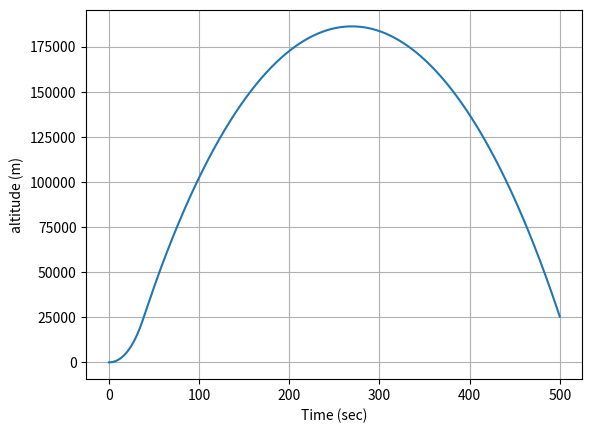
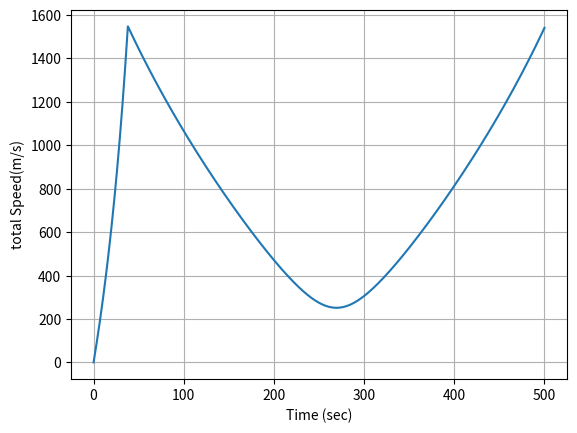
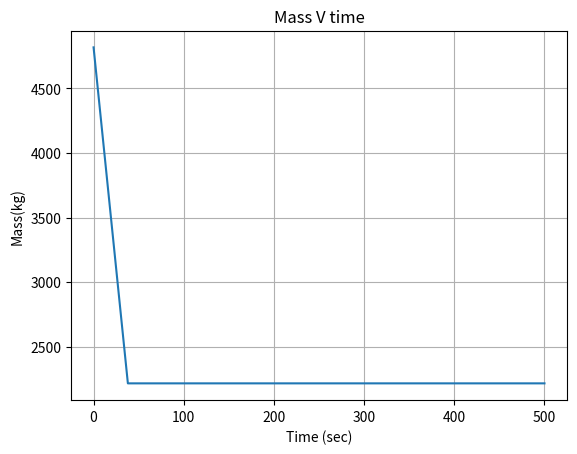
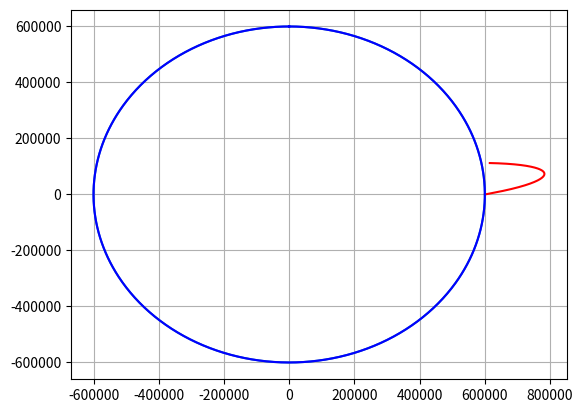

Here is the Python script that generated these plots, in order:

#hii
import numpy as np
import matplotlib.pyplot as plt
import scipy.integrate as sci



#equasions of motion
#F = m*a = M*second-derivitive of altitude = zddot*m
#z-cord for now is altitude of the surface
#im meters
#zddot = acceleration

#constant parameters

#gravitational consatant
G = 6.6743*10**-11
#radius of planet
#Rplanet = 6357000
Rplanet = 600000
mplanet = 5.291518*10**22
#mass of planet
#mplanet = 5.972e24 # kg
#mass of rocket
weighttons = 5.3
mass0 = weighttons*2000.0/2.2#make the rocket unrealistic so it can get to orbit
#max thrust of rocket
#max_thrust = int(input("what is the max thrust?"))
max_thrust = 167970
#Gravatitational Acceleration model
#Isp = int(input("isp?"))#say 200
Isp = 250.0
#time that it burn fuel before it runs out
#tMECO = int(input("tMECO?"))# say 20
tMECO = 38.0
#initial conditions for single stage rocket
x0 = Rplanet
z0 = 0.0
velz0 = 0.0
velx0 = 0.0
period = 500.0
def gravity(x,z):
    global Rplanet,mplanet,G
    #norm of vector from center of planet to rocket
    r = np.sqrt(x**2 + z**2)
    if r < Rplanet:
        accelx = 0.0
        accelz = 0.0
    else:
        accelx = G*mplanet/(r**3)*x
        accelz = G*mplanet/(r**3)*z
    return np.asarray([accelx,accelz])

def propulsion(t):
    global max_thrust,Isp,tMECO
    if t < tMECO:
        thrustF = max_thrust
        
    else:
        thrustF = 0.0
    theta = 10.0*np.pi/180.00
    thrustx = thrustF*np.cos(theta)
    thrustz = thrustF*np.sin(theta)
    
    #mdot
    ve = Isp*9.81
    mdot = -thrustF/ve
    
    return np.asarray([thrustx,thrustz]),mdot
def Derivitives(state, t):
    #globals
    
    #state vector
    #x is altitude from center of planet along equator
    x = state[0]
    z = state[1]
    velx = state[2]
    velz = state[3]
    mass = state[4]    
    #compute zdot- Kinematic Relationship
    
    zdot = velz
    xdot = velx
    
    #compute Acceleration
    
    #Compute total force
    #z cord needs to be in reference to center of planet
    gravityF = -gravity(x,z)*mass
    aeroF = np.asarray([0.0,00.0])
    
    thrustF,mdot = propulsion(t)
    
    Forces = gravityF + aeroF + thrustF  
    if mass > 0:
        ddot = Forces/mass
    else:
        ddot = 0.0
        mdot = 0.0
    
    
    
    #compute acceleration
    ddot = Forces/mass
    
    #compute the statedot
    
    statedot = np.asarray([xdot,zdot,ddot[0],ddot[1],mdot])
    
    return statedot
#Main Script:

#Initial conditions -- For orbit
"""
x0 = Rplanet + 600000 # to orbit, you need to go up 600,000 m
z0 = 0.0
r0 = np.sqrt(x0**2 +z0*82)
#compute perfect orbiting velocity to maintain orbit
velz0 = np.sqrt(G*mplanet/r0) * 1.1# 1.1 makes it eliptic 
velx0 = 0.0
"""

stateinitial = np.asarray([x0,z0,velx0,velz0,mass0])

#time window
#compute period of orbit
"""
period = 2*np.pi/np.sqrt(G*mplanet)*r0**(3.0/2.0)#semi-major-axis of orbit is r0
period *= 1.5#to make the orbit eliptical and not circular
"""
tout = np.linspace(0,period,1000)#kepler equasion to tell how long an orbit takes

stateout = sci.odeint(Derivitives,stateinitial,tout)


#Rename variables
xout = stateout[:,0]
zout = stateout[:,1]
altitude = np.sqrt(xout**2+zout**2) - Rplanet
velxout = stateout[:,2]
velzout = stateout[:,3]
velout = np.sqrt(velxout**2 + velzout**2)
massout = stateout[:,4]

#ALTITUDE
plt.figure("Altitude V time")
plt.plot(tout,altitude)
plt.xlabel('Time (sec)')
plt.ylabel("altitude (m)")
plt.grid()
plt.show()
#VELOCITY
plt.figure("Velocity v Time")
plt.plot(tout, velout)
plt.xlabel('Time (sec)')
plt.ylabel('total Speed(m/s)')
plt.grid()
plt.show()

##Mass
plt.figure()
plt.plot(tout,massout)
plt.title("Mass V time")
plt.xlabel("Time (sec)")
plt.ylabel("Mass(kg)")
plt.grid()
#2d orbit
plt.figure()
plt.plot(xout,zout,"r-",label='Orbit')
#plot initial conditions
plt.plot(zout[0],zout[0], 'g-')
#parametric equasion for circle
theta = np.linspace(0,2*np.pi,1000)
xplanet = Rplanet*np.sin(theta)
yplanet = Rplanet*np.cos(theta)
plt.plot(xplanet,yplanet)
plt.plot(xplanet,yplanet,"b-",label="Planet")
plt.grid()
plt.legend
plt.show()
